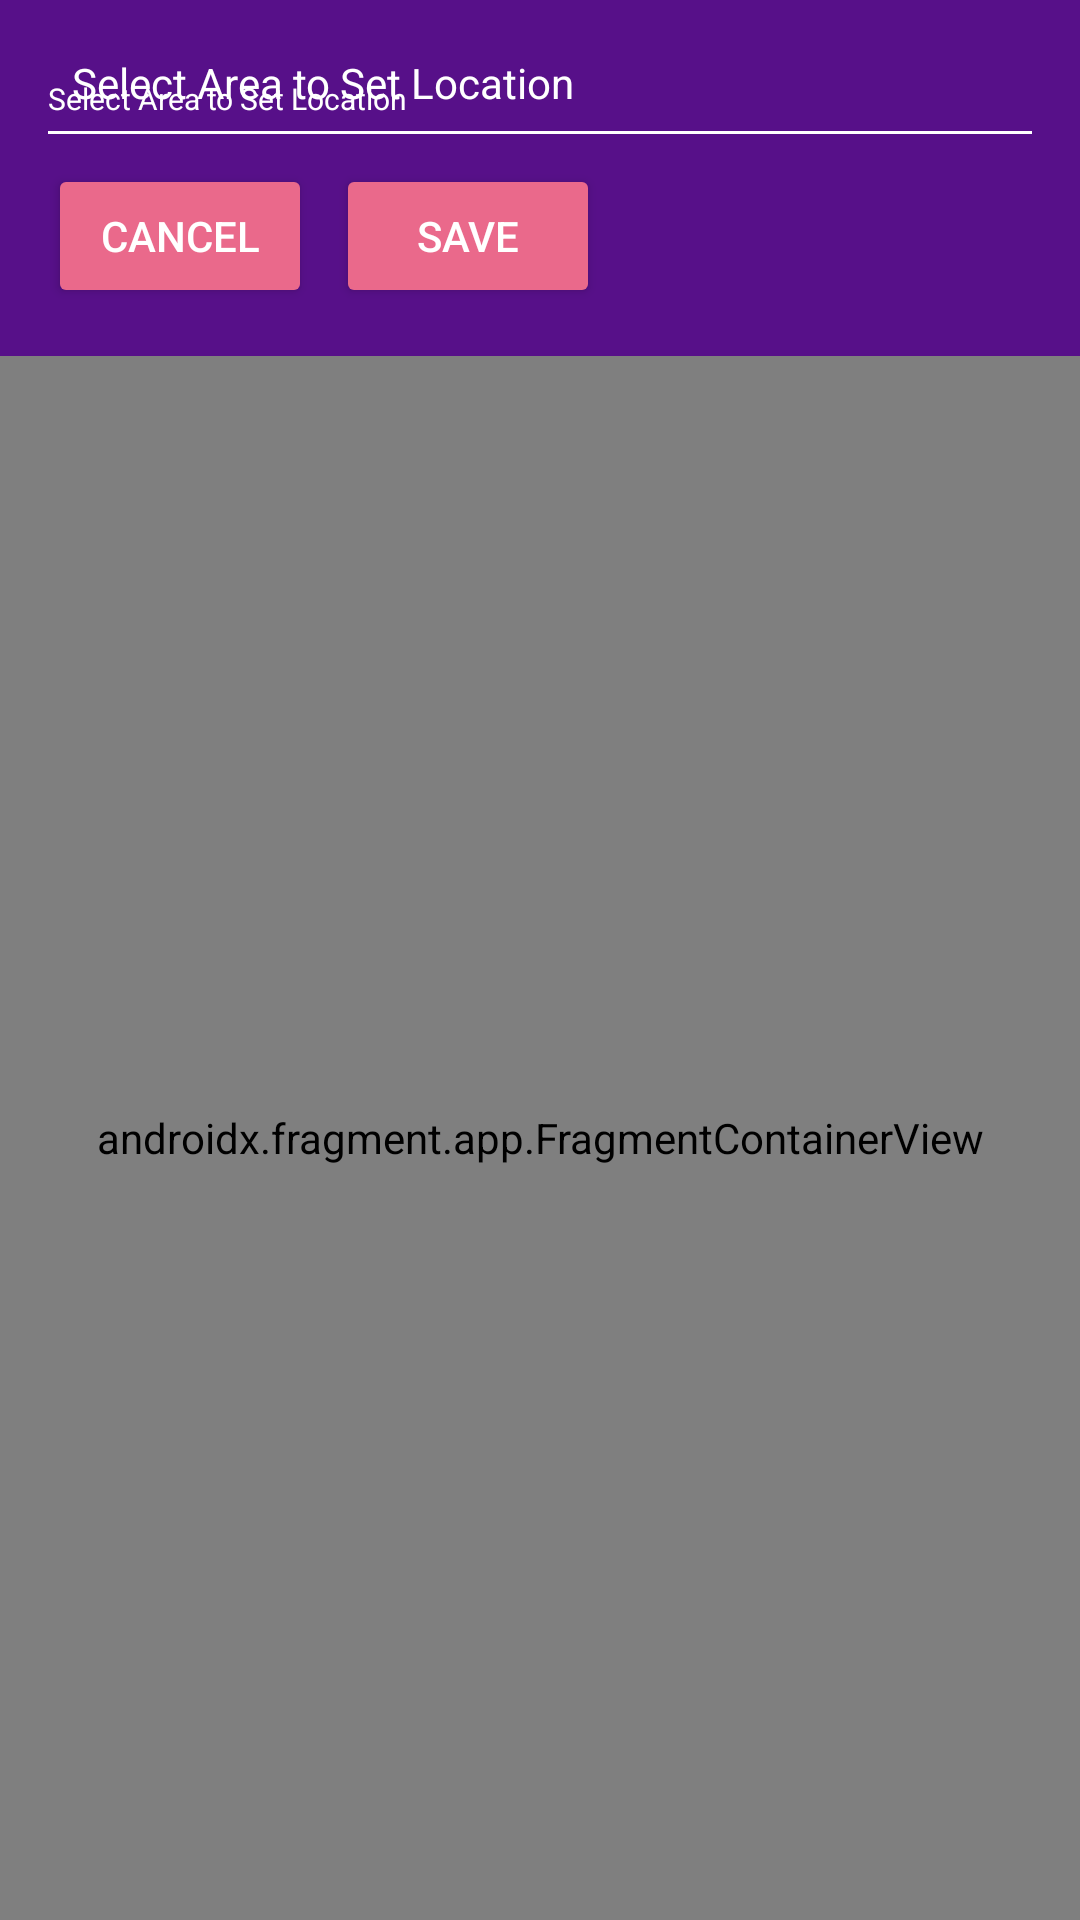

Layout XML and referenced resources for this Android screen:
<!-- AndroidManifest.xml: activity theme Theme.AppCompat.NoActionBar -->
<!-- res/layout/activity_set_location.xml -->
<?xml version="1.0" encoding="utf-8"?>
<LinearLayout xmlns:android="http://schemas.android.com/apk/res/android"
    xmlns:tools="http://schemas.android.com/tools"
    android:layout_width="match_parent"
    android:layout_height="match_parent"
    android:orientation="vertical">

    <RelativeLayout
        android:id="@+id/container"
        android:layout_width="match_parent"
        android:layout_height="wrap_content"
        android:background="@color/purple_700"
        android:padding="16dp">

        <ImageView
            android:id="@+id/icon_location"
            android:layout_width="wrap_content"
            android:layout_height="wrap_content"
            android:src="@drawable/ic_map_black_24" />

        <TextView
            android:layout_width="wrap_content"
            android:layout_height="wrap_content"
            android:layout_marginStart="8dp"
            android:layout_marginTop="2dp"
            android:layout_toEndOf="@+id/icon_location"
            android:text="@string/set_location"
            android:textColor="@color/white" />

        <TextView
            android:id="@+id/tv_loc"
            android:layout_width="match_parent"
            android:layout_height="wrap_content"
            android:layout_below="@+id/icon_location"
            android:layout_marginTop="10dp"
            android:layout_marginBottom="4dp"
            android:textColor="@color/white"
            android:textSize="10sp"
            tools:ignore="SpeakableTextPresentCheck"
            android:text="@string/set_location" />

        <View
            android:id="@+id/divider"
            android:layout_width="match_parent"
            android:layout_height="1dp"
            android:layout_below="@id/tv_loc"
            android:layout_marginBottom="10dp"
            android:background="@color/white" />

        <Button
            android:id="@+id/cancel_button"
            android:layout_width="wrap_content"
            android:layout_height="wrap_content"
            android:layout_below="@id/divider"
            android:layout_marginEnd="8dp"
            android:backgroundTint="@color/blush_pink"
            android:text="@string/cancel" />

        <Button
            android:id="@+id/save_button"
            android:layout_width="wrap_content"
            android:layout_height="wrap_content"
            android:layout_below="@id/divider"
            android:layout_toEndOf="@id/cancel_button"
            android:backgroundTint="@color/blush_pink"
            android:text="@string/save" />
    </RelativeLayout>

    <androidx.fragment.app.FragmentContainerView
        android:id="@+id/map"
        android:name="com.google.android.gms.maps.SupportMapFragment"
        android:layout_width="match_parent"
        android:layout_height="match_parent"
        tools:context=".ui.SetLocationActivity"
        tools:layout_editor_absoluteX="16dp"
        tools:layout_editor_absoluteY="270dp" />
</LinearLayout>
<!-- resources referenced by this layout -->
<resources>
  <color name="blush_pink">#EA698B</color>
  <color name="purple_700">#571089</color>
  <color name="white">#FFFFFFFF</color>
  <string name="cancel">cancel</string>
  <string name="save">save</string>
  <string name="set_location">Select Area to Set Location</string>
</resources>
